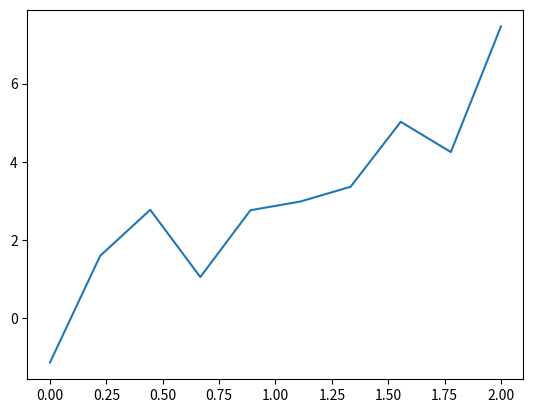

Recreate this plot in Python.
# -*- coding: utf-8 -*-
"""
Created on Wed Nov 23 17:13:58 2016

[redacted]
"""

import numpy as np
import matplotlib.pyplot as plt


####
###Data Generation steps
####
#Define our difEQ's (with an analytic solution)
dydt = lambda y,t: y
y = lambda t: np.exp(t)

#Generate some noise corrupted data, this is what we want to do analysis on.
n = 10
t_o = np.linspace(0,2,num=n)
y_o = np.array([y(x) for x in t_o]) + np.random.normal(size=n)

#Plot the data
plt.plot(t_o, y_o)